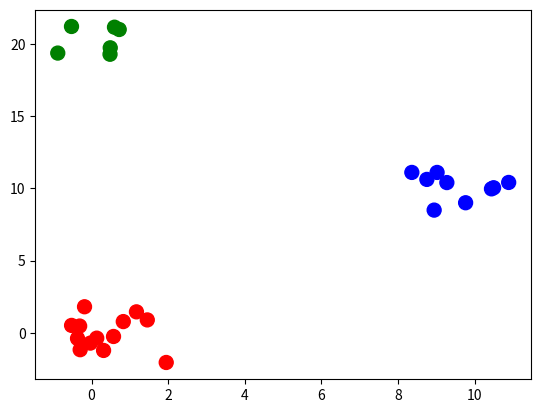

Write Python code to recreate this figure.
from typing import Iterable, Tuple, Union
from matplotlib.collections import PathCollection
import numpy as np
import matplotlib.pyplot as plt


def generate_data(num_points_per_class: list[int] = [13, 9, 6], means: list[np.ScalarType] = [[0, 0], [10, 10], [0, 20]], variance: list[list[np.ScalarType]] = [[1, 0], [0, 1]]) -> Tuple[np.ndarray, np.ndarray]:
    nscs = num_points_per_class
    tags = [i for i in range(len(nscs))]
    means = means
    cov = variance
    data = []
    for (nsc, mean) in zip(nscs, means):
        d = np.asarray(np.random.multivariate_normal(mean, cov, size=nsc))
        data.append(d)
    data = np.concatenate(data, axis=0)
    class_ids = np.concatenate([nsc * [tag] for (nsc, tag) in zip(nscs, tags)])
    return np.asarray(data), np.asarray(class_ids)


def plot_data(data: np.ndarray, class_ids: np.ndarray, colors: list[str] = ["r", "b", "g", "m"], size: np.ScalarType = 100, marker: str = 'o') -> PathCollection:
    plt.scatter(data[:, 0], data[:, 1], color=[colors[tag] for tag in class_ids], s=size, marker=marker)


def main():
    data, class_ids = generate_data()
    plot_data(data, class_ids)


if __name__=="__main__":
    main()
    plt.show()
